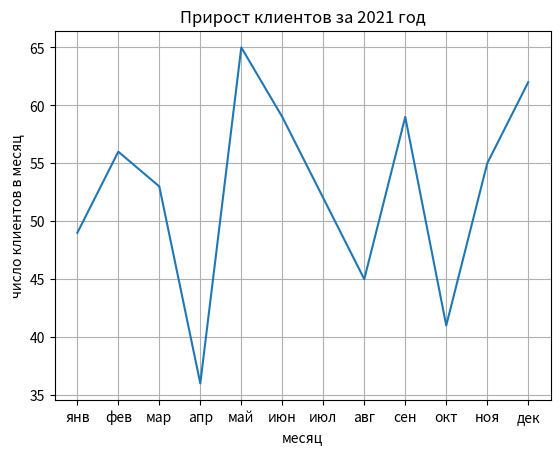

Here is the Python script that generated this plot:
import matplotlib.pyplot as plt
import numpy as np

months = ['янв', 'фев', 'мар', 'апр', 'май', 'июн', 'июл', 'авг', 'сен', 'окт', 'ноя', 'дек']

year_2021 = np.array([49, 56, 53, 36, 65, 59, 52, 45, 59, 41, 55, 62])

mean = year_2021.mean()

plt.title('Прирост клиентов за 2021 год')

plt.plot(year_2021)
# ваш код
...

plt.xlabel('месяц')
plt.ylabel('число клиентов в месяц')
plt.xticks(ticks=range(len(months)), labels=months)
plt.grid()